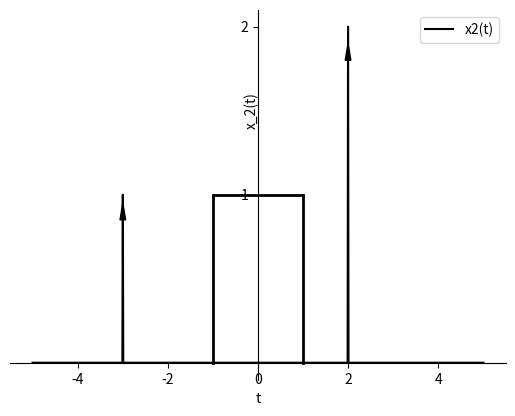

This figure's Python source:
import numpy as np
import matplotlib.pyplot as plt


t_values = np.linspace(-5, 5, 1000)  

x2_values = np.zeros_like(t_values)  


index_minus_3 = np.abs(t_values + 3).argmin()
index_2 = np.abs(t_values - 2).argmin()


x2_values[index_minus_3] = 1
x2_values[index_2] = 2

plt.plot(t_values, x2_values, label='x2(t)', color='black')


plt.annotate('', xy=(t_values[index_minus_3], 1), xytext=(t_values[index_minus_3], 0),
             arrowprops=dict(facecolor='black', shrink=0.05, width=0.1, headwidth=4))
plt.annotate('', xy=(t_values[index_2], 2), xytext=(t_values[index_2], 0),
             arrowprops=dict(facecolor='black', shrink=0.05, width=0.1, headwidth=4))

plt.plot([-1, -1], [0, 1], color='black', linestyle='-', linewidth=2.0)
plt.plot([1, 1], [0, 1], color='black', linestyle='-', linewidth=2.0)


plt.hlines(1, -1, 1, color='black', linestyle='-', linewidth=2.0)


plt.gca().spines['top'].set_visible(False)
plt.gca().spines['right'].set_visible(False)
plt.gca().spines['bottom'].set_position(('data',0))
plt.gca().spines['left'].set_position(('data',0))


plt.yticks([1, 2])

plt.text(-0.3, 1.5, 'x_2(t)', rotation=90, verticalalignment='center')

plt.xlabel('t')
plt.grid(False)
plt.legend()
plt.savefig('gatefig.png')
plt.show()

